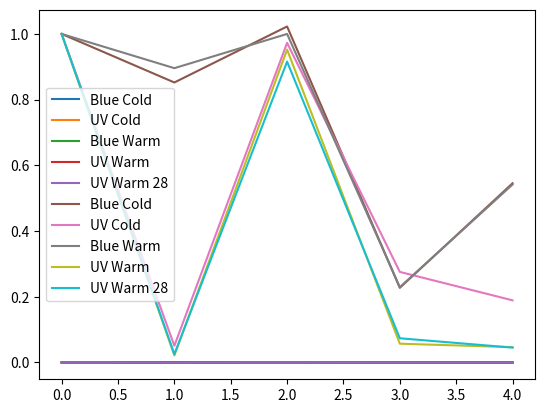

This chart was generated by the following Python code:
import matplotlib.pyplot as plt

x = [0,1,2,3,4]
bluecold = [8.8e-6, 7.5e-6, 9.0e-6,2.0e-6, 4.8e-6]
UVcold = [1.85e-5, 9.4e-7, 1.8e-5, 5.1e-6, 3.5e-6]
bluewarm = [2.4e-4, 2.15e-4, 2.4e-4, 5.5e-5, 1.3e-4]
UVwarm = [2.1e-4, 4.5e-6, 2.0e-4, 1.2e-5, 9.8e-6]
UVwarm28 = [9.5e-4, 2.4e-5, 8.7e-4, 7.0e-5, 4.3e-5]

# Plot the data
plt.plot(x, bluecold, label='Blue Cold')
plt.plot(x, UVcold, label='UV Cold')
plt.plot(x, bluewarm, label='Blue Warm')
plt.plot(x, UVwarm, label='UV Warm')
plt.plot(x, UVwarm28, label='UV Warm 28')
# Add a legend
plt.legend()
plt.show()

# Plot data normalized to the first value
plt.plot(x, [y/bluecold[0] for y in bluecold], label='Blue Cold')
plt.plot(x, [y/UVcold[0] for y in UVcold], label='UV Cold')
plt.plot(x, [y/bluewarm[0] for y in bluewarm], label='Blue Warm')
plt.plot(x, [y/UVwarm[0] for y in UVwarm], label='UV Warm')
plt.plot(x, [y/UVwarm28[0] for y in UVwarm28], label='UV Warm 28')
# Add a legend
plt.legend()
plt.show()

